Run: headless pygame with SDL's dummy video driver; simulated clock (each Clock.tick advances the game by its frame time, no real sleeping); random seed 0; keys injected as events and as key.get_pressed() state; no mouse input.
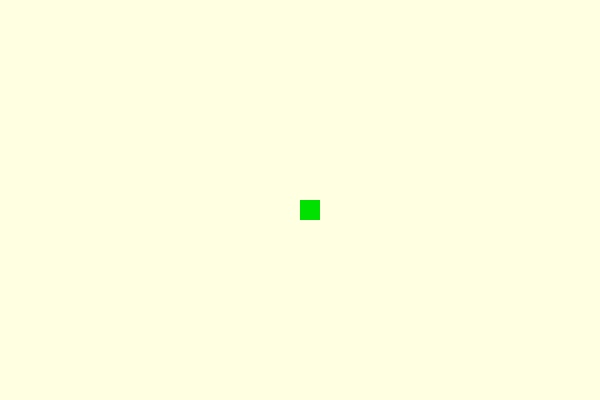
Frame 1 of 4 · flips 1–60 · no input
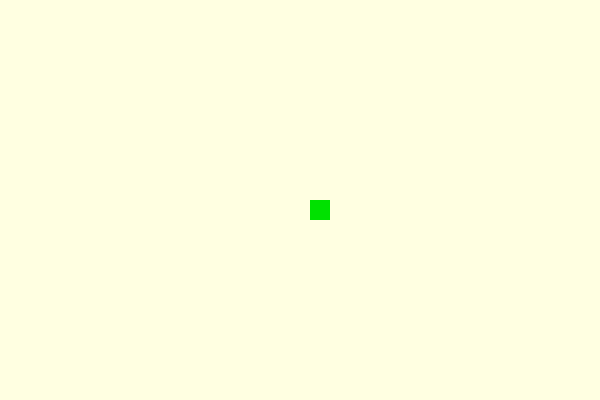
Frame 2 of 4 · flips 61–180 · tapped SPACE, RETURN · held RIGHT (→), D
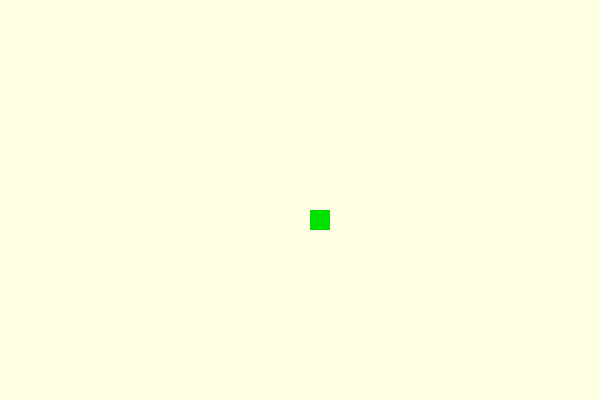
Frame 3 of 4 · flips 181–300 · held DOWN (↓), S
Frame 4 of 4 · flips 301–420 · held LEFT (←), A, UP (↑), W · screen same as frame 1, image omitted

The pygame program that drew these frames:

import pygame
import sys

# Pygame 초기화
pygame.init()

# 화면 설정
WIDTH, HEIGHT = 600, 400
screen = pygame.display.set_mode((WIDTH, HEIGHT))
pygame.display.set_caption("Keyboard Input Example")

# 색상 정의
WHITE = (255, 255, 225)
BLACK = (0, 0, 0)
GREEN = (0, 225, 0)

# 객체 초기 위치 (시작 좌표)
x_coordinate = WIDTH // 2
y_coordinate = HEIGHT // 2
object_width = 20
object_height = 20

# 게임 루프 (이벤트 처리)
running = True
while running:
    # 1. 이벤트 처리
    for event in pygame.event.get():
        if event.type == pygame.QUIT:
            running = False
        
        # 키보드 누름 이벤트 감지
        elif event.type == pygame.KEYDOWN:
            if event.key == pygame.K_LEFT:
                # 왼쪽 화살표 키: x 좌표를 -1 만큼 이동
                x_coordinate -= 10
                print(f"왼쪽 키 감지: 현재 x 좌표 = {x_coordinate}")
            elif event.key == pygame.K_RIGHT:
                # 오른쪽 화살표 키: x 좌표를 +1 만큼 이동
                x_coordinate += 10
                print(f"오른쪽 키 감지: 현재 x 좌표 = {x_coordinate}")
            elif event.key == pygame.K_UP:
                # 오른쪽 화살표 키: x 좌표를 +1 만큼 이동
                y_coordinate -= 10
                print(f"위 키 감지: 현재 y 좌표 = {y_coordinate}")
            elif event.key == pygame.K_DOWN:
                # 오른쪽 화살표 키: x 좌표를 +1 만큼 이동
                y_coordinate += 10
                print(f"아래 키 감지: 현재 y 좌표 = {y_coordinate}")

    # 2. 화면 그리기
    screen.fill(WHITE)  # 배경을 흰색으로 채우기
    
    # 현재 x, y 좌표에 사각형 그리기
    pygame.draw.rect(screen, GREEN, (x_coordinate, y_coordinate, object_width, object_height))
    
    # 3. 화면 업데이트
    pygame.display.flip()

# Pygame 종료
pygame.quit()
sys.exit()
